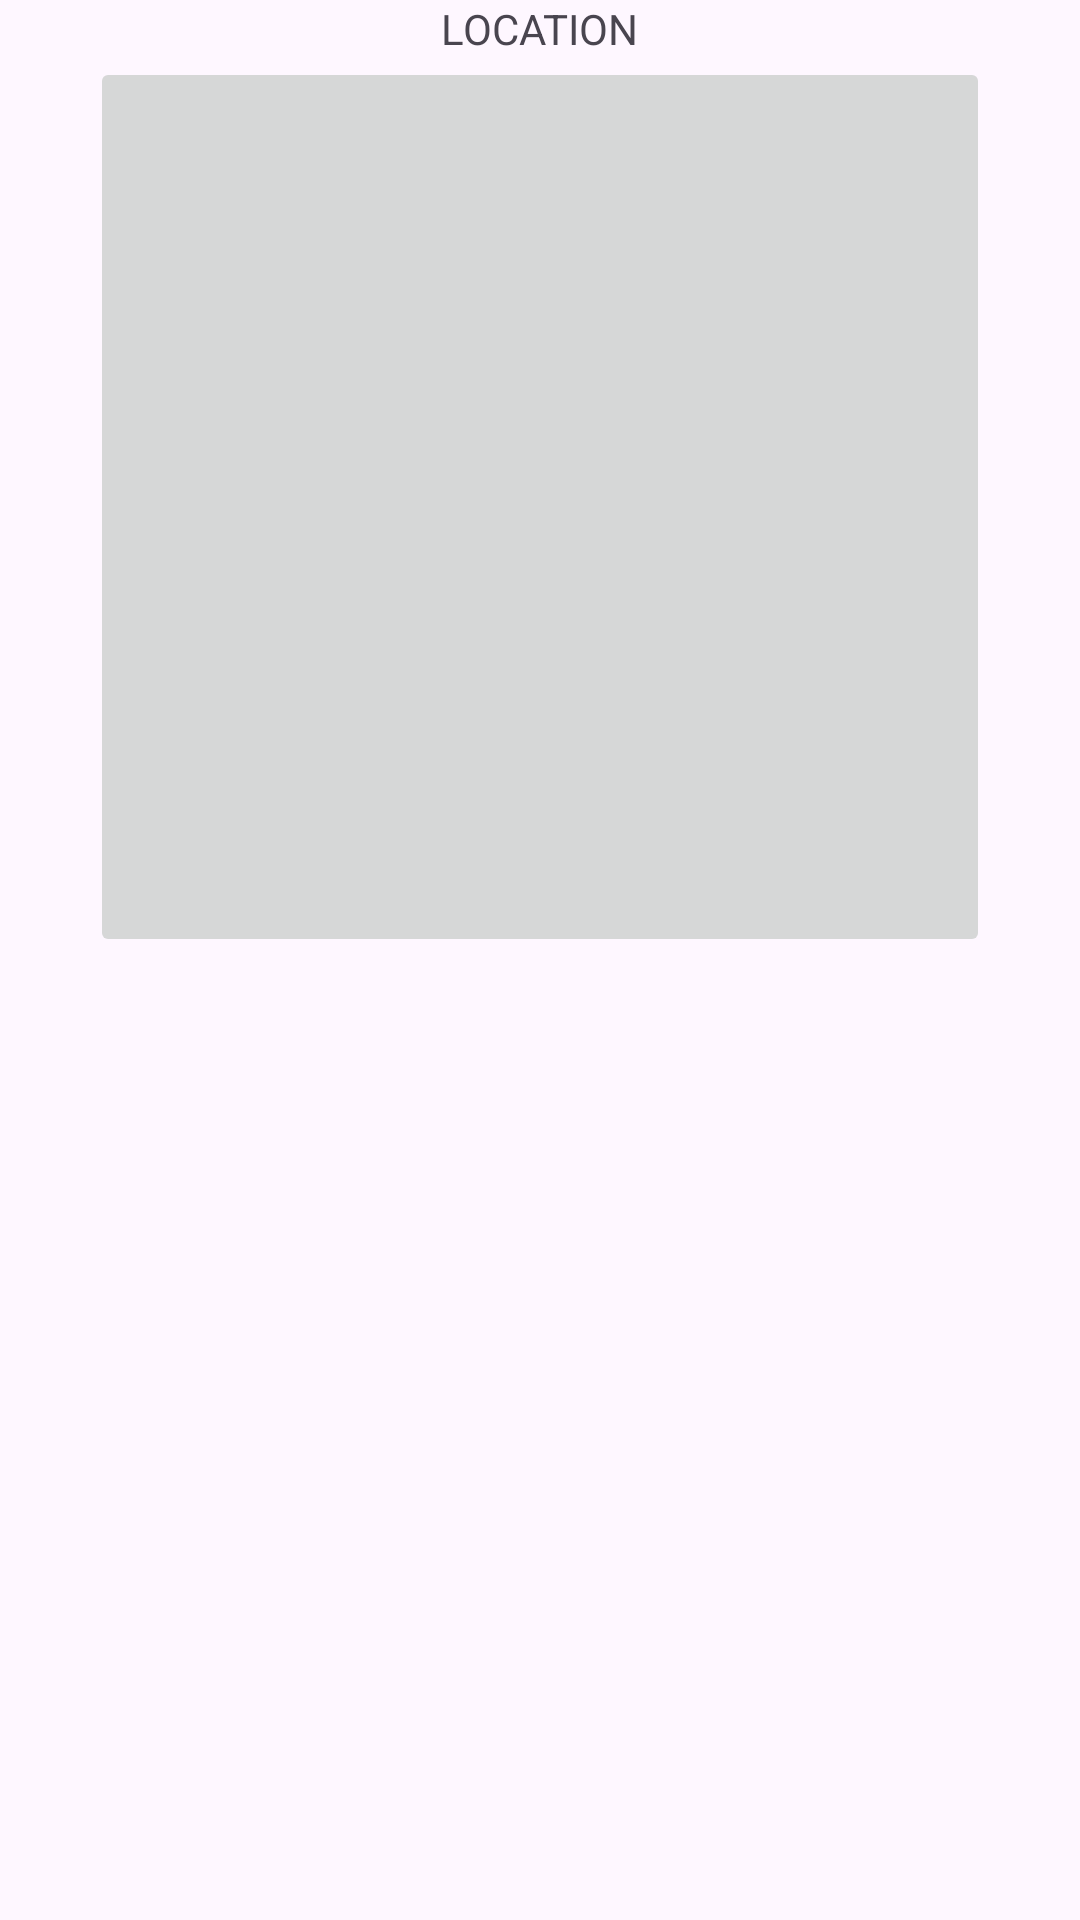

Android layout source for this screen:
<!-- AndroidManifest.xml: application theme Theme.PrimeraAppJEGT -->
<!-- res/layout/activity_pantalla4.xml -->
<?xml version="1.0" encoding="utf-8"?>
<androidx.constraintlayout.widget.ConstraintLayout xmlns:android="http://schemas.android.com/apk/res/android"
    xmlns:app="http://schemas.android.com/apk/res-auto"
    xmlns:tools="http://schemas.android.com/tools"
    android:id="@+id/main"
    android:layout_width="match_parent"
    android:layout_height="match_parent"
    tools:context=".Logica.Pantalla4">

    <TextView
        android:id="@+id/Titulo"
        android:layout_width="wrap_content"
        android:layout_height="wrap_content"
        android:text="LOCATION"
        app:layout_constraintEnd_toEndOf="parent"
        app:layout_constraintStart_toStartOf="parent"
        app:layout_constraintTop_toTopOf="parent" />

    <ImageButton
        android:id="@+id/button1"
        android:layout_width="300dp"
        android:layout_height="300dp"
        android:text="Button"
        android:src="@drawable/satelite"
        app:layout_constraintEnd_toEndOf="parent"
        app:layout_constraintStart_toStartOf="parent"
        app:layout_constraintTop_toBottomOf="@+id/Titulo" />
</androidx.constraintlayout.widget.ConstraintLayout>
<!-- resources referenced by this layout -->
<resources>
  <style name="Theme.PrimeraAppJEGT" parent="Base.Theme.PrimeraAppJEGT" />
  <style name="Base.Theme.PrimeraAppJEGT" parent="Theme.Material3.DayNight.NoActionBar">
          
          
      </style>
</resources>
